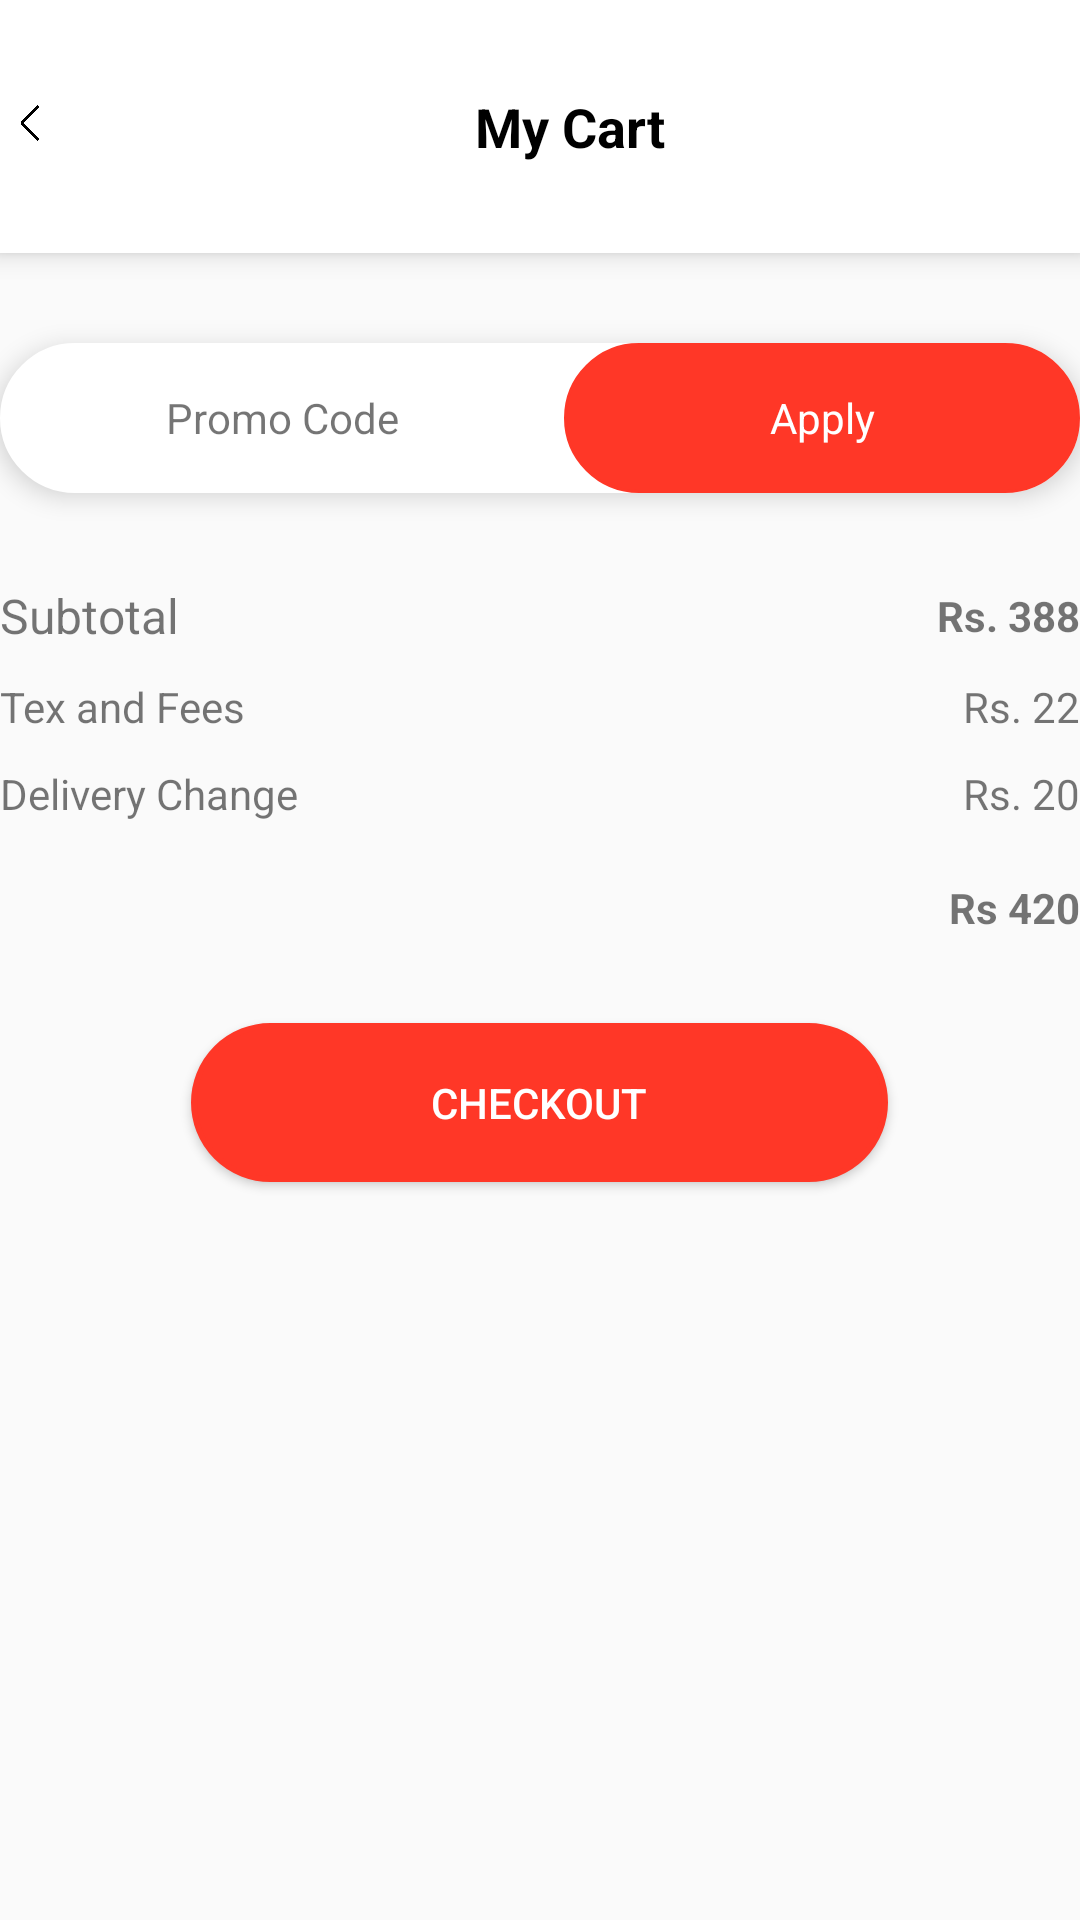

Layout XML and referenced resources for this Android screen:
<!-- AndroidManifest.xml: application theme Theme.AppCompat.Light.NoActionBar -->
<!-- res/layout/fragment_dashboard.xml -->
<?xml version="1.0" encoding="utf-8"?>
<LinearLayout xmlns:android="http://schemas.android.com/apk/res/android"
    xmlns:app="http://schemas.android.com/apk/res-auto"
    xmlns:tools="http://schemas.android.com/tools"
    android:layout_width="match_parent"
    android:layout_height="wrap_content"
    android:orientation="vertical"
    tools:context=".MyCard"
    android:layout_marginHorizontal="10dp"
    >
    <LinearLayout
        android:layout_width="match_parent"
        android:layout_height="wrap_content"
        android:paddingVertical="30dp"
        android:elevation="5dp"
        android:background="@drawable/boredit"

        >
        <ImageView
            android:layout_width="20dp"
            android:layout_height="22dp"
            android:paddingVertical="5dp"
            app:tint="@color/drakblack"
            android:layout_centerVertical="true"
            android:src="@drawable/back_img"/>
        <TextView
            android:layout_width="match_parent"
            android:layout_height="wrap_content"
            android:textSize="18dp"
            android:textStyle="bold"
android:textColor="@color/drakblack"
         android:gravity="center"
            android:text="My Cart" />
    </LinearLayout>


    <ScrollView
        android:layout_width="match_parent"
        android:layout_height="wrap_content"
        android:orientation="vertical"
        >
        <LinearLayout
            android:layout_width="match_parent"
            android:layout_height="wrap_content"
            android:orientation="vertical">







        <androidx.recyclerview.widget.RecyclerView
            android:id="@+id/recyclerView"
            android:layout_width="match_parent"
            android:layout_height="wrap_content"
            android:layout_gravity="center"
            android:layout_marginTop="10dp" />




        <LinearLayout
            android:layout_width="match_parent"
            android:layout_height="50dp"
            android:layout_marginVertical="20dp"
            android:weightSum="2"
            android:background="@drawable/edit_border1"
            android:elevation="5dp">
            >
            <TextView
                android:layout_width="wrap_content"
                android:layout_height="50dp"
                android:text="Promo Code"
                android:layout_weight="1.5"
                android:gravity="center"/>
            <TextView
                android:layout_width="135dp"
                android:layout_height="50dp"
                android:text="Apply"
                android:textColor="@color/white"
                android:layout_alignParentRight="true"
                android:layout_weight="0.5"
                android:gravity="center"
                android:background="@drawable/border_edit"/>
        </LinearLayout>


        <RelativeLayout
            android:layout_width="wrap_content"
            android:layout_height="wrap_content"

            >
            <TextView
                android:layout_width="wrap_content"
                android:layout_height="wrap_content"
                android:text="Subtotal"
                android:layout_marginVertical="10dp"
                android:layout_centerVertical="true"
                android:textSize="16dp"/>
            <TextView
                android:layout_width="wrap_content"
                android:layout_height="wrap_content"
                android:text="Rs. 388"
                android:textStyle="bold"
                android:layout_centerVertical="true"
                android:layout_alignParentRight="true"/>
        </RelativeLayout>

        <RelativeLayout
            android:layout_width="wrap_content"
            android:layout_height="wrap_content"
            >

            <TextView
                android:layout_width="wrap_content"
                android:layout_height="match_parent"
                android:text="Tex and Fees"
                android:layout_centerVertical="true"
                />
            <TextView
                android:layout_width="wrap_content"
                android:layout_height="wrap_content"
                android:text="Rs. 22"
                android:layout_alignParentRight="true"

                android:layout_centerVertical="true"/>
        </RelativeLayout>

        <RelativeLayout
            android:layout_width="wrap_content"
            android:layout_height="wrap_content"
            android:layout_marginVertical="10dp"
            >

            <TextView
                android:layout_width="wrap_content"
                android:layout_height="wrap_content"
                android:text="Delivery Change" />
            <TextView
                android:layout_width="wrap_content"
                android:layout_height="wrap_content"
                android:text="Rs. 20"
                android:layout_alignParentRight="true"/>

        </RelativeLayout>

        <RelativeLayout
            android:layout_width="wrap_content"
            android:layout_height="wrap_content">

            <TextView
                android:layout_width="wrap_content"
                android:layout_height="wrap_content"
                android:text="Rs 420"
                android:layout_marginVertical="9dp"
                android:layout_alignParentEnd="true"
                android:textStyle="bold"/>
        </RelativeLayout>

        <Button
            android:layout_width="wrap_content"
            android:layout_height="wrap_content"
            android:text="CHECKOUT"
            android:layout_marginTop="20dp"
            android:textColor="@color/white"
            android:layout_gravity="center"
            android:paddingHorizontal="80dp"
            android:paddingVertical="17dp"
            app:backgroundTint="#FF3727"
            android:background="@drawable/bor_edit"
            android:layout_marginBottom="50dp"
            />
        </LinearLayout>
    </ScrollView>
</LinearLayout>
<!-- resources referenced by this layout -->
<resources>
  <color name="drakblack">#000000</color>
  <color name="white">#FFFFFFFF</color>
  <!-- drawable back_img: png bitmap (drawable, 7137 bytes) -->
  <!-- drawable bor_edit (drawable) -->
  <?xml version="1.0" encoding="utf-8"?>
  <shape xmlns:android="http://schemas.android.com/apk/res/android">
  <stroke android:color="#FF3727" android:width="2dp"/>
      <solid android:color="#FF3727"/>
      <corners android:radius="40dp"/>
  </shape>
  <!-- drawable border_edit (drawable) -->
  <?xml version="1.0" encoding="utf-8"?>
  <shape xmlns:android="http://schemas.android.com/apk/res/android">
  <stroke android:color="#FF3727" android:width="1dp"/>
      <solid android:color="#FF3727"/>
      <corners android:radius="29dp"/>
  </shape>
  <!-- drawable boredit (drawable) -->
  <?xml version="1.0" encoding="utf-8"?>
  <shape xmlns:android="http://schemas.android.com/apk/res/android">
  <stroke android:color="@color/white" android:width="1dp"/>
      <solid android:color="@color/white"/>
  
  </shape>
  <!-- drawable edit_border1 (drawable) -->
  <?xml version="1.0" encoding="utf-8"?>
  <shape xmlns:android="http://schemas.android.com/apk/res/android">
  <stroke android:color="@color/white" android:width="2dp"/>
      <solid android:color="@color/white"/>
      <corners android:radius="100dp"/>
  </shape>
</resources>
